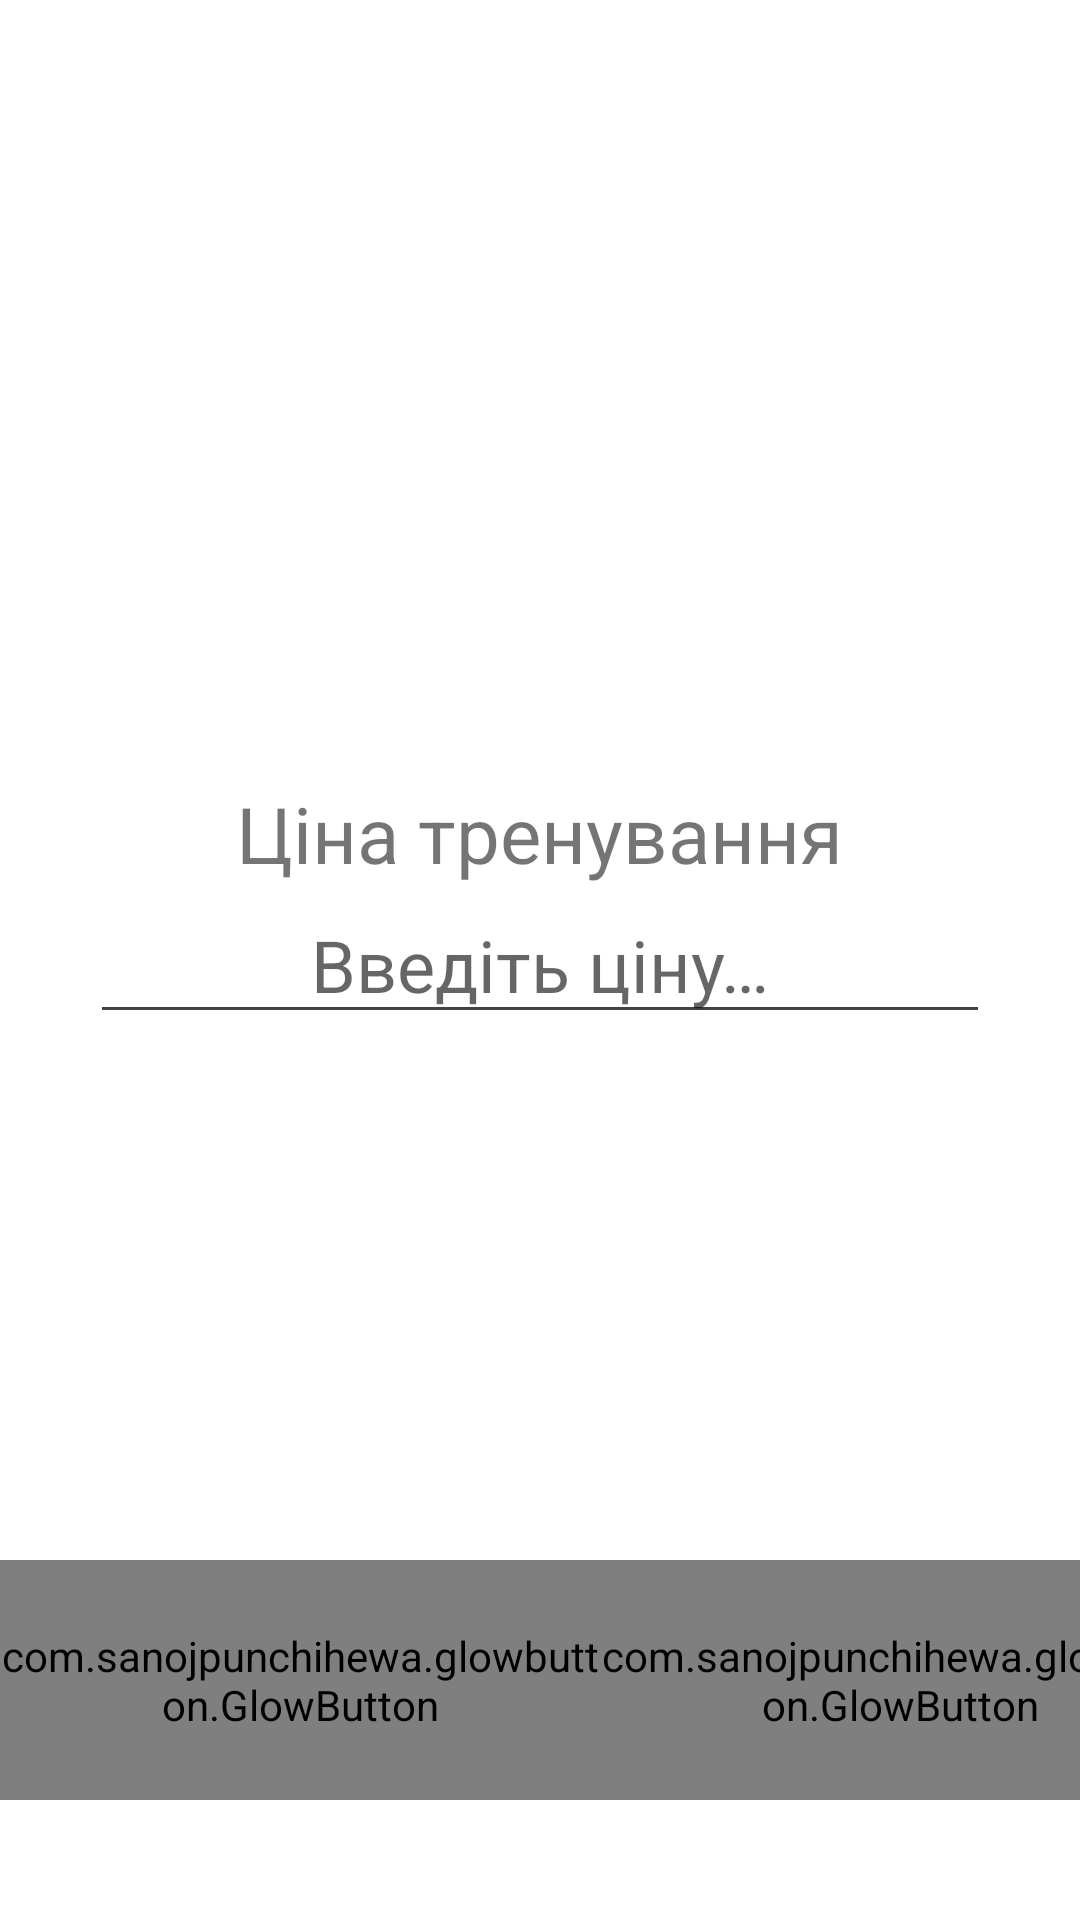

This screen was rendered from an Android layout file. Write that file and the resources it references.
<!-- AndroidManifest.xml: application theme Theme.CoachApp -->
<!-- res/layout/activity_client_price.xml -->
<?xml version="1.0" encoding="utf-8"?>
<androidx.constraintlayout.widget.ConstraintLayout xmlns:android="http://schemas.android.com/apk/res/android"
    xmlns:app="http://schemas.android.com/apk/res-auto"
    xmlns:tools="http://schemas.android.com/tools"
    android:layout_width="match_parent"
    android:layout_height="match_parent"
    tools:context=".ClientPriceActivity">

    <RelativeLayout
        android:layout_width="match_parent"
        android:layout_height="match_parent">

        <EditText
            android:id="@+id/client_name"
            android:layout_width="300dp"
            android:layout_height="wrap_content"
            android:layout_centerInParent="true"
            android:autofillHints="Something"
            android:backgroundTint="#424242"
            android:hint="@string/client_price_hint"
            android:inputType="numberDecimal"
            android:textSize="24sp"
            android:gravity="center"/>
        <TextView
            android:layout_width="wrap_content"
            android:layout_height="wrap_content"
            android:textSize="26sp"
            android:layout_above="@+id/client_name"
            android:layout_centerHorizontal="true"
            android:text="@string/client_price_text"/>

        <LinearLayout
            android:layout_width="wrap_content"
            android:layout_height="wrap_content"
            android:layout_alignParentBottom="true"
            android:layout_centerHorizontal="true"
            android:layout_marginBottom="40dp">

            <com.sanojpunchihewa.glowbutton.GlowButton
                android:id="@+id/client_price_back_button"
                android:layout_width="@dimen/back_button_layout_width"
                android:layout_height="@dimen/back_button_layout_height"
                android:text="@string/back_button"
                android:textColor="@color/back_button_text_color"
                app:buttonColor="@color/back_button_button_color"
                app:cornerRadius="@dimen/back_button_corner_radius"
                app:glowColor="@color/back_button_glow_color"
                app:pressedGlowSize="@dimen/back_button_pressed_glow_size"
                app:unpressedGlowSize="@dimen/back_button_unpressed_glow_size" />

            <com.sanojpunchihewa.glowbutton.GlowButton
                android:id="@+id/client_price_confirm_button"
                android:layout_width="@dimen/next_button_layout_width"
                android:layout_height="@dimen/next_button_layout_height"
                android:text="@string/confirm_button"
                android:textColor="@color/confirm_button_text_color"
                app:buttonColor="@color/confirm_button_button_color"
                app:cornerRadius="@dimen/next_button_corner_radius"
                app:glowColor="@color/confirm_button_glow_color"
                app:pressedGlowSize="@dimen/next_button_pressed_glow_size"
                app:unpressedGlowSize="@dimen/next_button_unpressed_glow_size" />
        </LinearLayout>
    </RelativeLayout>

</androidx.constraintlayout.widget.ConstraintLayout>
<!-- resources referenced by this layout -->
<resources>
  <color name="back_button_button_color">#424242</color>
  <color name="back_button_glow_color">#ffffff</color>
  <color name="back_button_text_color">@color/white</color>
  <color name="confirm_button_button_color">#7BBBDA</color>
  <color name="confirm_button_glow_color">#7BACD5</color>
  <color name="confirm_button_text_color">@color/white</color>
  <dimen name="back_button_corner_radius">50dp</dimen>
  <dimen name="back_button_layout_height">80dp</dimen>
  <dimen name="back_button_layout_width">200dp</dimen>
  <dimen name="back_button_pressed_glow_size">25dp</dimen>
  <dimen name="back_button_unpressed_glow_size">20dp</dimen>
  <dimen name="next_button_corner_radius">50dp</dimen>
  <dimen name="next_button_layout_height">80dp</dimen>
  <dimen name="next_button_layout_width">200dp</dimen>
  <dimen name="next_button_pressed_glow_size">25dp</dimen>
  <dimen name="next_button_unpressed_glow_size">20dp</dimen>
  <string name="back_button">НАЗАД</string>
  <string name="client_price_hint">Введіть ціну…</string>
  <string name="client_price_text">Ціна тренування</string>
  <string name="confirm_button">ПІДТВЕРДИТИ</string>
  <style name="Theme.CoachApp" parent="Theme.MaterialComponents.DayNight.NoActionBar">
          
          <item name="colorPrimary">@color/purple_200</item>
          <item name="colorPrimaryVariant">@color/purple_700</item>
          <item name="colorOnPrimary">@color/black</item>
          
          <item name="colorSecondary">@color/teal_200</item>
          <item name="colorSecondaryVariant">@color/teal_200</item>
          <item name="colorOnSecondary">@color/black</item>
          
          <item name="android:statusBarColor" tools:targetApi="l">?attr/colorPrimaryVariant</item>
          
      </style>
  <color name="white">#FFFFFFFF</color>
  <color name="purple_200">#FFBB86FC</color>
  <color name="purple_700">#FF3700B3</color>
  <color name="black">#FF000000</color>
  <color name="teal_200">#FF03DAC5</color>
</resources>
